Dataset: images (GitHub, nick25300/image). Classes: diseased, healthy.

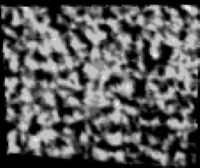
Label: healthy

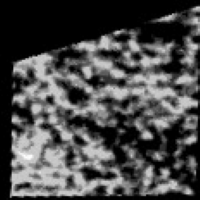
Label: diseased

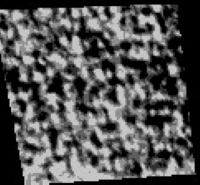
Label: healthy

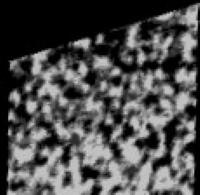
Label: diseased

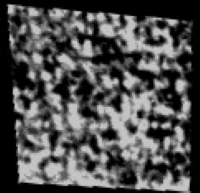
Label: healthy

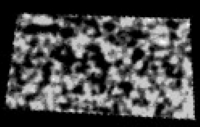
Label: diseased
